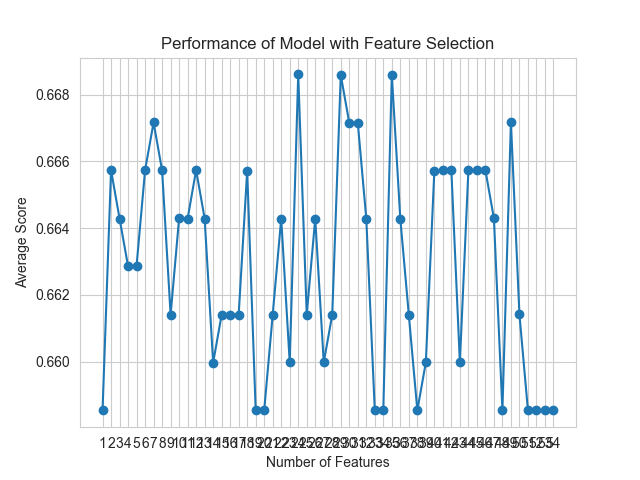

Source data for this figure (header and first rows):
feature_idx, cv_scores, avg_score, feature_names, ci_bound, std_dev, std_err
(0, 1, 2, 3, 4, 5, 6, 7, 8, 9, 10, 11, 1…, [0.67142857 0.64285714 0.67625899 0.6618…, 0.6585, ('B', 'C', 'F', 'H', 'L', 'M', 'N', 'O',…, 0.0188, 0.01463, 0.007315
(0, 1, 2, 3, 4, 5, 6, 7, 8, 9, 10, 11, 1…, [0.65714286 0.65714286 0.69064748 0.6834…, 0.6657, ('B', 'C', 'F', 'H', 'L', 'M', 'N', 'O',…, 0.02391, 0.0186, 0.0093
(0, 1, 2, 3, 4, 5, 6, 7, 8, 9, 10, 11, 1…, [0.66428571 0.65714286 0.68345324 0.6690…, 0.6643, ('B', 'C', 'F', 'H', 'L', 'M', 'N', 'O',…, 0.01546, 0.01203, 0.006015
(0, 1, 2, 3, 4, 5, 6, 7, 8, 9, 10, 11, 1…, [0.67142857 0.64285714 0.68345324 0.6690…, 0.6629, ('B', 'C', 'F', 'H', 'L', 'M', 'N', 'O',…, 0.01968, 0.01531, 0.007657
(0, 1, 2, 3, 4, 5, 6, 7, 8, 9, 10, 11, 1…, [0.65714286 0.64285714 0.69064748 0.6762…, 0.6629, ('B', 'C', 'F', 'H', 'L', 'M', 'N', 'O',…, 0.02314, 0.01801, 0.009003
(0, 1, 2, 3, 4, 5, 6, 7, 8, 9, 10, 11, 1…, [0.66428571 0.65       0.68345324 0.6834…, 0.6657, ('B', 'C', 'F', 'H', 'L', 'M', 'N', 'O',…, 0.02, 0.01556, 0.007781
(0, 1, 2, 4, 5, 6, 7, 8, 9, 10, 11, 12, …, [0.67857143 0.64285714 0.68345324 0.6762…, 0.6672, ('B', 'C', 'F', 'L', 'M', 'N', 'O', 'U',…, 0.02012, 0.01565, 0.007826
(1, 2, 4, 5, 6, 7, 8, 9, 10, 11, 12, 13,…, [0.67142857 0.65       0.69784173 0.6690…, 0.6657, ('C', 'F', 'L', 'M', 'N', 'O', 'U', 'AC'…, 0.02551, 0.01985, 0.009923
(2, 4, 5, 6, 7, 8, 9, 10, 11, 12, 13, 14…, [0.66428571 0.65714286 0.6618705  0.6618…, 0.6614, ('F', 'L', 'M', 'N', 'O', 'U', 'AC', 'AD…, 0.002993, 0.002329, 0.001164
(2, 4, 5, 6, 7, 8, 9, 10, 11, 12, 13, 14…, [0.65714286 0.65714286 0.67625899 0.6762…, 0.6643, ('F', 'L', 'M', 'N', 'O', 'U', 'AC', 'AD…, 0.01261, 0.009809, 0.004905
(2, 4, 5, 6, 7, 8, 9, 10, 11, 12, 13, 14…, [0.67142857 0.65       0.68345324 0.6762…, 0.6643, ('F', 'L', 'M', 'N', 'O', 'U', 'AC', 'AD…, 0.02105, 0.01638, 0.008191
(2, 4, 5, 6, 7, 8, 9, 10, 11, 12, 13, 14…, [0.66428571 0.65       0.69064748 0.6690…, 0.6657, ('F', 'L', 'M', 'N', 'O', 'U', 'AC', 'AD…, 0.01821, 0.01417, 0.007084
(2, 4, 5, 6, 7, 8, 9, 10, 11, 12, 13, 14…, [0.67142857 0.65       0.67625899 0.6762…, 0.6643, ('F', 'L', 'M', 'N', 'O', 'U', 'AC', 'AD…, 0.0165, 0.01284, 0.006419
(2, 4, 5, 6, 7, 8, 9, 10, 11, 12, 13, 14…, [0.66428571 0.65714286 0.6618705  0.6618…, 0.66, ('F', 'L', 'M', 'N', 'O', 'U', 'AC', 'AD…, 0.004521, 0.003518, 0.001759
(2, 4, 5, 6, 7, 8, 9, 10, 11, 12, 13, 14…, [0.66428571 0.65714286 0.6618705  0.6618…, 0.6614, ('F', 'L', 'M', 'N', 'O', 'U', 'AC', 'AD…, 0.002993, 0.002329, 0.001164
(2, 4, 5, 6, 7, 8, 9, 10, 11, 12, 13, 14…, [0.66428571 0.65714286 0.66906475 0.6618…, 0.6614, ('F', 'L', 'M', 'N', 'O', 'U', 'AC', 'AD…, 0.00657, 0.005111, 0.002556
(2, 4, 5, 6, 7, 8, 9, 10, 11, 12, 13, 14…, [0.66428571 0.65714286 0.6618705  0.6618…, 0.6614, ('F', 'L', 'M', 'N', 'O', 'U', 'AC', 'AD…, 0.002993, 0.002329, 0.001164
(1, 2, 4, 5, 6, 7, 8, 9, 10, 11, 12, 13,…, [0.66428571 0.66428571 0.68345324 0.6618…, 0.6657, ('C', 'F', 'L', 'M', 'N', 'O', 'U', 'AC'…, 0.01227, 0.009543, 0.004772
(2, 4, 5, 6, 7, 8, 9, 10, 11, 12, 13, 14…, [0.65714286 0.65714286 0.6618705  0.6618…, 0.6585, ('F', 'L', 'M', 'N', 'O', 'U', 'AC', 'AD…, 0.003681, 0.002864, 0.001432
(1, 2, 4, 5, 6, 7, 8, 9, 10, 11, 12, 13,…, [0.65714286 0.65714286 0.6618705  0.6618…, 0.6585, ('C', 'F', 'L', 'M', 'N', 'O', 'U', 'AC'…, 0.003681, 0.002864, 0.001432
(1, 2, 4, 5, 6, 8, 9, 10, 11, 12, 13, 14…, [0.66428571 0.65714286 0.6618705  0.6618…, 0.6614, ('C', 'F', 'L', 'M', 'N', 'U', 'AC', 'AD…, 0.002993, 0.002329, 0.001164
(1, 2, 4, 5, 6, 8, 9, 11, 12, 13, 14, 15…, [0.67142857 0.65       0.68345324 0.6690…, 0.6643, ('C', 'F', 'L', 'M', 'N', 'U', 'AC', 'AE…, 0.01751, 0.01362, 0.006811
(0, 1, 2, 4, 5, 6, 8, 9, 11, 12, 13, 14,…, [0.65714286 0.65714286 0.6618705  0.6618…, 0.66, ('B', 'C', 'F', 'L', 'M', 'N', 'U', 'AC'…, 0.002977, 0.002316, 0.001158
(0, 1, 2, 4, 5, 6, 9, 11, 12, 13, 14, 15…, [0.66428571 0.65714286 0.68345324 0.6762…, 0.6686, ('B', 'C', 'F', 'L', 'M', 'N', 'AC', 'AE…, 0.01252, 0.009741, 0.004871
(0, 1, 2, 4, 5, 6, 9, 11, 12, 13, 14, 15…, [0.66428571 0.65714286 0.6618705  0.6618…, 0.6614, ('B', 'C', 'F', 'L', 'M', 'N', 'AC', 'AE…, 0.002993, 0.002329, 0.001164
(0, 1, 2, 4, 6, 9, 11, 12, 13, 14, 15, 1…, [0.66428571 0.65714286 0.67625899 0.6618…, 0.6643, ('B', 'C', 'F', 'L', 'N', 'AC', 'AE', 'A…, 0.008251, 0.006419, 0.00321
(0, 1, 2, 4, 6, 9, 11, 12, 13, 14, 15, 1…, [0.65714286 0.65714286 0.6618705  0.6618…, 0.66, ('B', 'C', 'F', 'L', 'N', 'AC', 'AE', 'A…, 0.002977, 0.002316, 0.001158
(0, 1, 2, 4, 6, 9, 11, 12, 13, 14, 15, 1…, [0.66428571 0.65714286 0.6618705  0.6618…, 0.6614, ('B', 'C', 'F', 'L', 'N', 'AC', 'AE', 'A…, 0.002993, 0.002329, 0.001164
(0, 1, 2, 4, 5, 9, 11, 12, 13, 14, 15, 1…, [0.67142857 0.66428571 0.67625899 0.6690…, 0.6686, ('B', 'C', 'F', 'L', 'M', 'AC', 'AE', 'A…, 0.006573, 0.005114, 0.002557
(0, 1, 2, 4, 5, 9, 11, 12, 13, 14, 15, 1…, [0.67142857 0.65714286 0.66906475 0.6762…, 0.6672, ('B', 'C', 'F', 'L', 'M', 'AC', 'AE', 'A…, 0.008773, 0.006826, 0.003413
(0, 1, 2, 4, 5, 9, 11, 12, 14, 15, 16, 1…, [0.67142857 0.65714286 0.66906475 0.6762…, 0.6672, ('B', 'C', 'F', 'L', 'M', 'AC', 'AE', 'A…, 0.008773, 0.006826, 0.003413
(0, 1, 2, 4, 5, 9, 11, 12, 14, 15, 16, 1…, [0.66428571 0.65714286 0.6618705  0.6762…, 0.6643, ('B', 'C', 'F', 'L', 'M', 'AC', 'AE', 'A…, 0.008251, 0.006419, 0.00321
(0, 1, 2, 4, 5, 9, 11, 12, 14, 15, 16, 1…, [0.65714286 0.65714286 0.6618705  0.6618…, 0.6585, ('B', 'C', 'F', 'L', 'M', 'AC', 'AE', 'A…, 0.003681, 0.002864, 0.001432
(0, 1, 2, 4, 5, 9, 11, 12, 14, 15, 16, 1…, [0.65714286 0.65714286 0.6618705  0.6618…, 0.6585, ('B', 'C', 'F', 'L', 'M', 'AC', 'AE', 'A…, 0.003681, 0.002864, 0.001432
(0, 1, 2, 4, 5, 9, 12, 14, 15, 16, 18, 2…, [0.67142857 0.65714286 0.68345324 0.6690…, 0.6686, ('B', 'C', 'F', 'L', 'M', 'AC', 'AN', 'A…, 0.01157, 0.009004, 0.004502
(0, 1, 2, 4, 5, 8, 9, 12, 14, 16, 18, 23…, [0.67142857 0.65714286 0.66906475 0.6690…, 0.6643, ('B', 'C', 'F', 'L', 'M', 'U', 'AC', 'AN…, 0.008906, 0.006929, 0.003465
(0, 1, 2, 4, 5, 9, 12, 14, 16, 18, 23, 2…, [0.67142857 0.65714286 0.6618705  0.6618…, 0.6614, ('B', 'C', 'F', 'L', 'M', 'AC', 'AN', 'A…, 0.007369, 0.005733, 0.002867
(0, 1, 2, 4, 5, 9, 12, 14, 16, 18, 23, 2…, [0.65714286 0.65714286 0.6618705  0.6618…, 0.6585, ('B', 'C', 'F', 'L', 'M', 'AC', 'AN', 'A…, 0.003681, 0.002864, 0.001432
(0, 1, 2, 4, 5, 9, 12, 14, 16, 18, 23, 2…, [0.65714286 0.65714286 0.6618705  0.6618…, 0.66, ('B', 'C', 'F', 'L', 'M', 'AC', 'AN', 'A…, 0.002977, 0.002316, 0.001158
(0, 1, 2, 4, 5, 9, 12, 14, 16, 18, 23, 2…, [0.67142857 0.65714286 0.66906475 0.6690…, 0.6657, ('B', 'C', 'F', 'L', 'M', 'AC', 'AN', 'A…, 0.006882, 0.005354, 0.002677
(0, 4, 5, 8, 9, 12, 14, 16, 18, 23, 25, …, [0.66428571 0.65714286 0.67625899 0.6690…, 0.6657, ('B', 'L', 'M', 'U', 'AC', 'AN', 'AP', '…, 0.008383, 0.006522, 0.003261
(0, 4, 5, 8, 12, 14, 16, 18, 23, 25, 27,…, [0.66428571 0.65714286 0.69064748 0.6618…, 0.6657, ('B', 'L', 'M', 'U', 'AN', 'AP', 'AS', '…, 0.0166, 0.01291, 0.006457
(0, 4, 5, 8, 12, 14, 18, 23, 25, 27, 28,…, [0.65714286 0.65714286 0.6618705  0.6618…, 0.66, ('B', 'L', 'M', 'U', 'AN', 'AP', 'AU', '…, 0.002977, 0.002316, 0.001158
(0, 4, 8, 12, 14, 22, 23, 25, 26, 27, 44…, [0.66428571 0.65714286 0.67625899 0.6690…, 0.6657, ('B', 'L', 'U', 'AN', 'AP', 'AY', 'AZ', …, 0.008383, 0.006522, 0.003261
(0, 4, 5, 8, 12, 14, 23, 25, 26, 44), [0.66428571 0.65714286 0.67625899 0.6690…, 0.6657, ('B', 'L', 'M', 'U', 'AN', 'AP', 'AZ', '…, 0.008383, 0.006522, 0.003261
(4, 5, 8, 12, 20, 23, 25, 26, 44), [0.65714286 0.65714286 0.68345324 0.6690…, 0.6657, ('L', 'M', 'U', 'AN', 'AW', 'AZ', 'BO', …, 0.01269, 0.009875, 0.004938
(4, 8, 12, 20, 23, 25, 26, 44), [0.65714286 0.65714286 0.69064748 0.6690…, 0.6643, ('L', 'U', 'AN', 'AW', 'AZ', 'BO', 'BP',…, 0.01908, 0.01485, 0.007424
(4, 8, 12, 20, 23, 25, 44), [0.65714286 0.65714286 0.6618705  0.6618…, 0.6585, ('L', 'U', 'AN', 'AW', 'AZ', 'BO', 'J_5.…, 0.003681, 0.002864, 0.001432
(8, 17, 20, 23, 25, 26), [0.66428571 0.65       0.69064748 0.6762…, 0.6672, ('U', 'AT', 'AW', 'AZ', 'BO', 'BP'), 0.019, 0.01479, 0.007393
(8, 20, 23, 25, 26), [0.65714286 0.65714286 0.67625899 0.6618…, 0.6614, ('U', 'AW', 'AZ', 'BO', 'BP'), 0.009997, 0.007778, 0.003889
(8, 20, 23, 25), [0.65714286 0.65714286 0.6618705  0.6618…, 0.6585, ('U', 'AW', 'AZ', 'BO'), 0.003681, 0.002864, 0.001432
(8, 20, 25), [0.65714286 0.65714286 0.6618705  0.6618…, 0.6585, ('U', 'AW', 'BO'), 0.003681, 0.002864, 0.001432
(8, 25), [0.65714286 0.65714286 0.6618705  0.6618…, 0.6585, ('U', 'BO'), 0.003681, 0.002864, 0.001432
(8,), [0.65714286 0.65714286 0.6618705  0.6618…, 0.6585, ('U',), 0.003681, 0.002864, 0.001432
